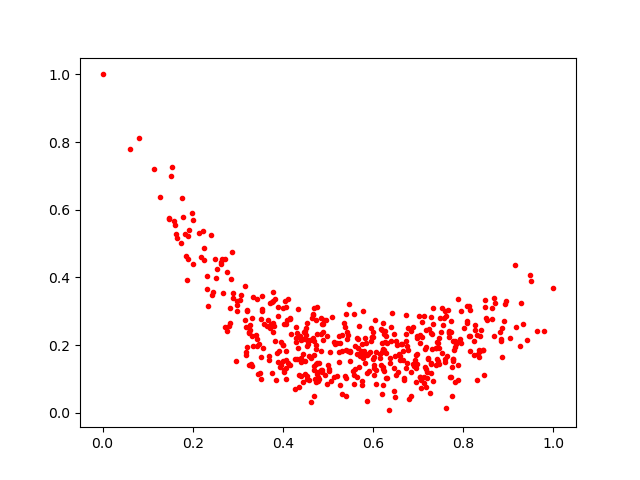

The file beside this chart, header and first rows:
0.50400704, 0.18095872
0.4118, 0.1463
0.5977, 0.2235
0.713, 0.08846
0.6849, 0.2412
0.4075, 0.264
0.4999, 0.1405
0.7689, 0.2254
0.8681, 0.2277
0.469, 0.2129
0.7283, 0.1461
0.7179, 0.07746
0.3855, 0.096
0.8699, 0.3251
0.8639, 0.311
0.7325, 0.3098
0.658, 0.1747
0.458, 0.09794
0.777, 0.2116
0.7037, 0.2291
0.7813, 0.2127
0.6762, 0.1979
0.253, 0.4261
0.3208, 0.3018
0.8867, 0.1647
0.7931, 0.2172
0.5238, 0.1802
0.7629, 0.1682
0.3424, 0.1978
0.06185, 0.7795
0.4018, 0.2619
0.9801, 0.2429
0.7882, 0.09691
0.6727, 0.132
0.8385, 0.245
0.6604, 0.1569
0.7195, 0.1022
0.7764, 0.1534
0.48, 0.101
0.6486, 0.1677
0.6263, 0.2082
0.6228, 0.1876
0.8122, 0.3166
0.7217, 0.1586
0.6013, 0.1419
0.3823, 0.2117
0.4979, 0.08498
0.2017, 0.4402
0.3732, 0.2614
0.4347, 0.0756
0.5816, 0.1471
0.3328, 0.3427
0.3481, 0.1186
0.5481, 0.1836
0.7543, 0.2588
0.5636, 0.1066
0.4186, 0.2316
0.3749, 0.1189
0.6837, 0.05128
0.8921, 0.3203
0.7041, 0.2066
... 443 more rows
